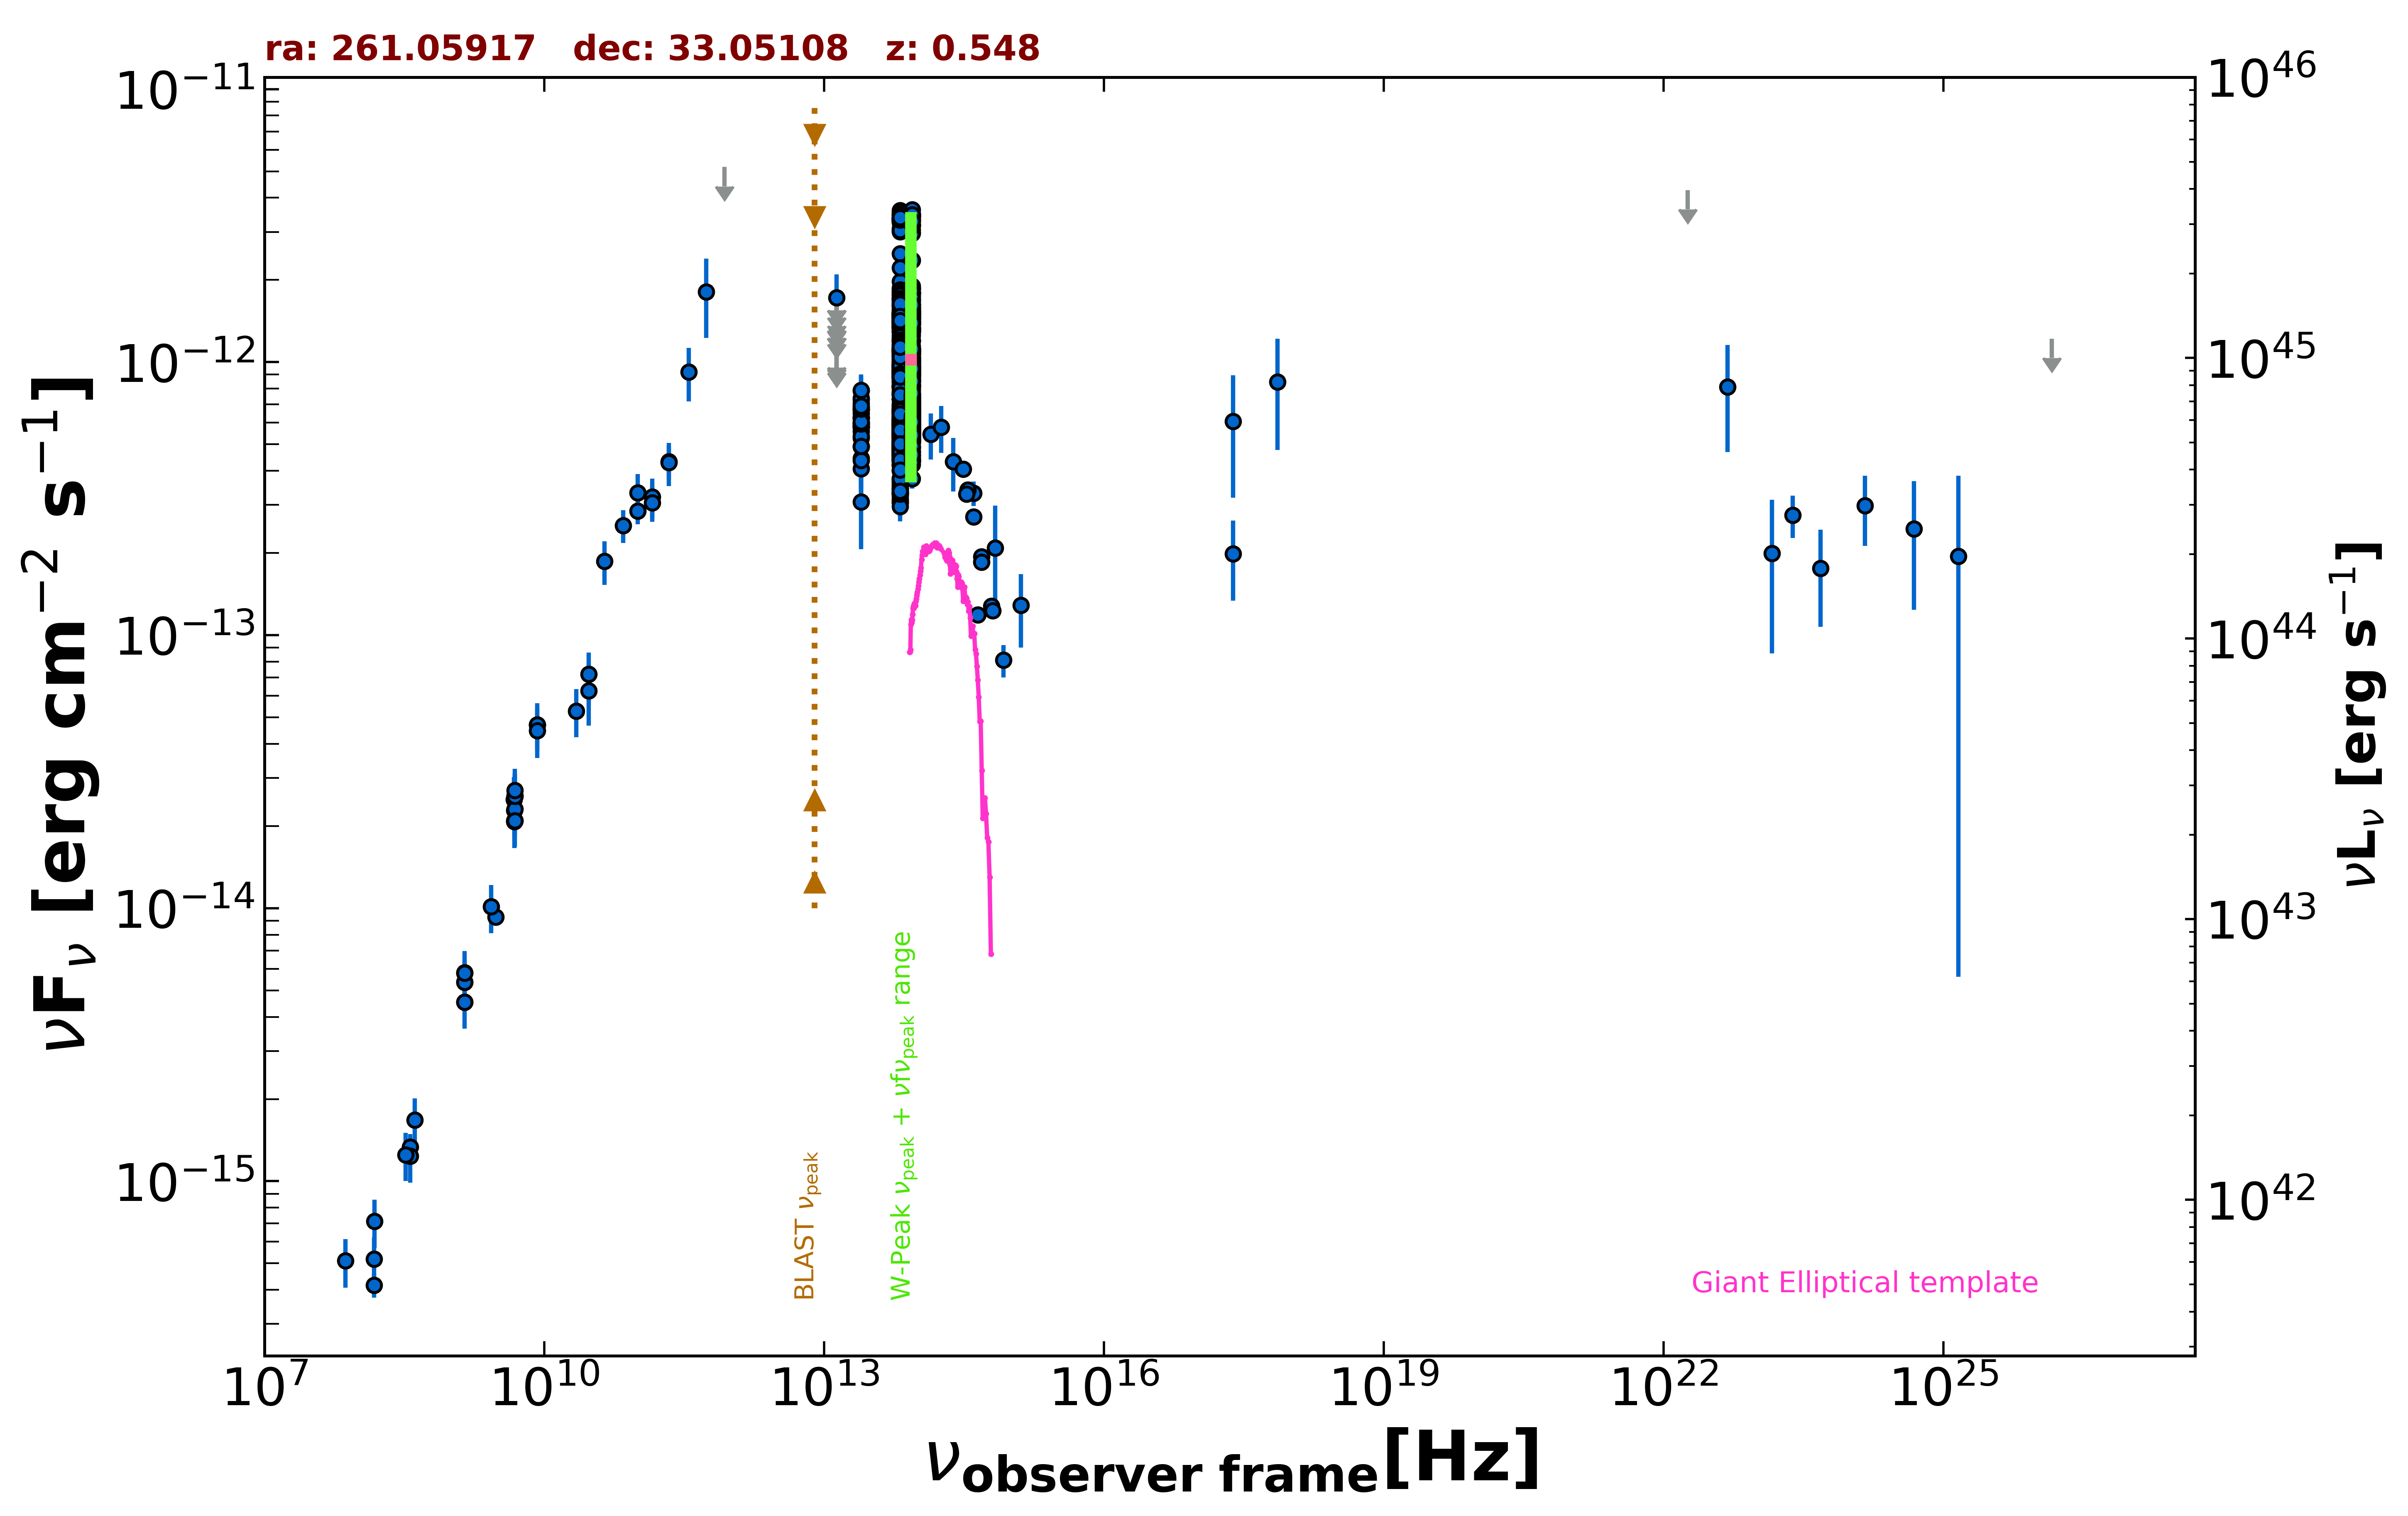

The table this chart was drawn from, first rows:
freq., flux, err_flux, MJD_start, MJD_end, flag, catalog, reference
1.400e+09, 5.360e-15, 1.500e-18, 55000, 55000, , FIRST, White et al. 1997  ApJ  475 479
1.400e+09, 5.799e-15, 1.735e-16, 55000, 55000, , NVSS, Condon et al. 1998  AJ  115  1693
3.000e+09, 9.290e-15, 3.800e-17, 55000, 55000, , VLASSQL, Gordon et al. 2021  ApJS  255  30
2.418e+17, 6.062e-13, 2.876e-13, 55000, 55000, , XMMSL2, Saxton et al. 2008  A&A  480  611
7.253e+17, 8.479e-13, 3.704e-13, 55000, 55000, , XMMSL2, Saxton et al. 2008  A&A  480  611
2.418e+17, 1.985e-13, 6.465e-14, 55000, 55000, , RASS, Boller et al. 2016  A&A  103  1
1.500e+08, 4.165e-16, 4.185e-17, 55000, 55000, , TGSS150, Intema et al. 2017  A&A  598  A781
8.400e+09, 4.702e-14, 0.000e+00, 55000, 55000, , CRATES, Healey et al. 2007  ApJS  171  61
4.800e+09, 2.280e-14, 2.020e-15, 55000, 55000, , GB6, Gregory et al. 1996  ApJS  103  427
4.800e+09, 2.088e-14, 2.640e-15, 55000, 55000, , GB87, Gregory et al. 1992  VizieR  VIII/14/j20…
4.850e+09, 2.095e-14, 0.000e+00, 55000, 55000, , NORTH20, White and Becker  1992  ApJS  79  331
1.400e+09, 4.536e-15, 0.000e+00, 55000, 55000, , NORTH20, White and Becker  1992  ApJS  79  331
3.650e+08, 1.336e-15, 0.000e+00, 55000, 55000, , NORTH20, White and Becker  1992  ApJS  79  331
1.000e+11, 3.328e-13, 5.650e-14, 55000, 55000, , PCCS2100, GHz The Planck Collaboration 2018  A&A  …
1.430e+11, 3.213e-13, 5.285e-14, 55000, 55000, , PCCS2143, GHz The Planck Collaboration 2018  A&A  …
2.170e+11, 4.316e-13, 6.080e-14, 55000, 55000, , PCCS2217, GHz The Planck Collaboration 2018  A&A  …
3.000e+10, 6.267e-14, 1.605e-14, 55000, 55000, , PCNT, The Planck Collaboration 2018  A&A  619 …
4.400e+10, 1.868e-13, 3.410e-14, 55000, 55000, , PCNT, The Planck Collaboration 2018  A&A  619 …
7.000e+10, 2.523e-13, 3.480e-14, 55000, 55000, , PCNT, The Planck Collaboration 2018  A&A  619 …
1.000e+11, 2.850e-13, 3.070e-14, 55000, 55000, , PCNT, The Planck Collaboration 2018  A&A  619 …
1.430e+11, 3.052e-13, 4.530e-14, 55000, 55000, , PCNT, The Planck Collaboration 2018  A&A  619 …
2.170e+11, 4.290e-13, 7.705e-14, 55000, 55000, , PCNT, The Planck Collaboration 2018  A&A  619 …
3.530e+11, 9.222e-13, 2.039e-13, 55000, 55000, , PCNT, The Planck Collaboration 2018  A&A  619 …
5.450e+11, 1.809e-12, 5.825e-13, 55000, 55000, , PCNT, The Planck Collaboration 2018  A&A  619 …
8.570e+11, 5.187e-12, 0.000e+00, 55000, 55000, UL, PCNT, The Planck Collaboration 2018  A&A  619 …
1.389e+14, 5.450e-13, 1.045e-13, 55000, 55000, , 2MASS, Skrutskie et al. 2006  AJ  131  1163
1.804e+14, 5.773e-13, 1.124e-13, 55000, 55000, , 2MASS, Skrutskie et al. 2006  AJ  131  1163
2.427e+14, 4.320e-13, 9.625e-14, 55000, 55000, , 2MASS, Skrutskie et al. 2006  AJ  131  1163
8.817e+13, 9.244e-13, 3.050e-15, 55000, 55000, , UNWISE, Schlafly et al. 2019  ApJS  240  30
6.517e+13, 7.813e-13, 3.950e-15, 55000, 55000, , UNWISE, Schlafly et al. 2019  ApJS  240  30
8.817e+13, 5.263e-13, 1.260e-14, 55000, 55000, , WISE, Wright et al. 2010  AJ  140  1868
6.517e+13, 4.217e-13, 1.090e-14, 55000, 55000, , WISE, Wright et al. 2010  AJ  140  1868
2.498e+13, 5.997e-13, 2.545e-14, 55000, 55000, , WISE, Wright et al. 2010  AJ  140  1868
1.363e+13, 9.709e-13, 1.118e-13, 55000, 55000, , WISE, Wright et al. 2010  AJ  140  1868
8.817e+13, 5.645e-13, 3.070e-14, 57625, 57625, , NEOWISE, Mainzer et al. 2014  ApJ  792  30
6.517e+13, 4.887e-13, 4.100e-14, 57625, 57625, , NEOWISE, Mainzer et al. 2014  ApJ  792  30
8.817e+13, 5.944e-13, 3.015e-14, 57626, 57626, , NEOWISE, Mainzer et al. 2014  ApJ  792  30
6.517e+13, 5.029e-13, 4.640e-14, 57626, 57626, , NEOWISE, Mainzer et al. 2014  ApJ  792  30
8.817e+13, 6.105e-13, 3.040e-14, 57626, 57626, , NEOWISE, Mainzer et al. 2014  ApJ  792  30
6.517e+13, 4.842e-13, 3.575e-14, 57626, 57626, , NEOWISE, Mainzer et al. 2014  ApJ  792  30
8.817e+13, 6.144e-13, 2.940e-14, 57625, 57625, , NEOWISE, Mainzer et al. 2014  ApJ  792  30
6.517e+13, 5.237e-13, 4.010e-14, 57625, 57625, , NEOWISE, Mainzer et al. 2014  ApJ  792  30
8.817e+13, 7.022e-13, 3.360e-14, 57626, 57626, , NEOWISE, Mainzer et al. 2014  ApJ  792  30
6.517e+13, 4.719e-13, 5.355e-14, 57626, 57626, , NEOWISE, Mainzer et al. 2014  ApJ  792  30
8.817e+13, 5.557e-13, 3.330e-14, 57626, 57626, , NEOWISE, Mainzer et al. 2014  ApJ  792  30
6.517e+13, 4.955e-13, 3.840e-14, 57626, 57626, , NEOWISE, Mainzer et al. 2014  ApJ  792  30
8.817e+13, 5.258e-13, 2.715e-14, 57625, 57625, , NEOWISE, Mainzer et al. 2014  ApJ  792  30
6.517e+13, 4.951e-13, 4.475e-14, 57625, 57625, , NEOWISE, Mainzer et al. 2014  ApJ  792  30
8.817e+13, 5.481e-13, 3.995e-14, 57626, 57626, , NEOWISE, Mainzer et al. 2014  ApJ  792  30
6.517e+13, 4.433e-13, 4.250e-14, 57626, 57626, , NEOWISE, Mainzer et al. 2014  ApJ  792  30
8.817e+13, 6.787e-13, 3.065e-14, 57626, 57626, , NEOWISE, Mainzer et al. 2014  ApJ  792  30
6.517e+13, 5.378e-13, 5.805e-14, 57626, 57626, , NEOWISE, Mainzer et al. 2014  ApJ  792  30
8.817e+13, 5.496e-13, 3.545e-14, 57626, 57626, , NEOWISE, Mainzer et al. 2014  ApJ  792  30
6.517e+13, 5.155e-13, 3.900e-14, 57626, 57626, , NEOWISE, Mainzer et al. 2014  ApJ  792  30
8.817e+13, 6.270e-13, 3.410e-14, 57626, 57626, , NEOWISE, Mainzer et al. 2014  ApJ  792  30
6.517e+13, 4.847e-13, 4.560e-14, 57626, 57626, , NEOWISE, Mainzer et al. 2014  ApJ  792  30
8.817e+13, 5.982e-13, 3.365e-14, 57625, 57625, , NEOWISE, Mainzer et al. 2014  ApJ  792  30
6.517e+13, 4.914e-13, 3.440e-14, 57625, 57625, , NEOWISE, Mainzer et al. 2014  ApJ  792  30
8.817e+13, 6.127e-13, 3.385e-14, 57626, 57626, , NEOWISE, Mainzer et al. 2014  ApJ  792  30
6.517e+13, 5.136e-13, 4.075e-14, 57626, 57626, , NEOWISE, Mainzer et al. 2014  ApJ  792  30
... 981 more rows
